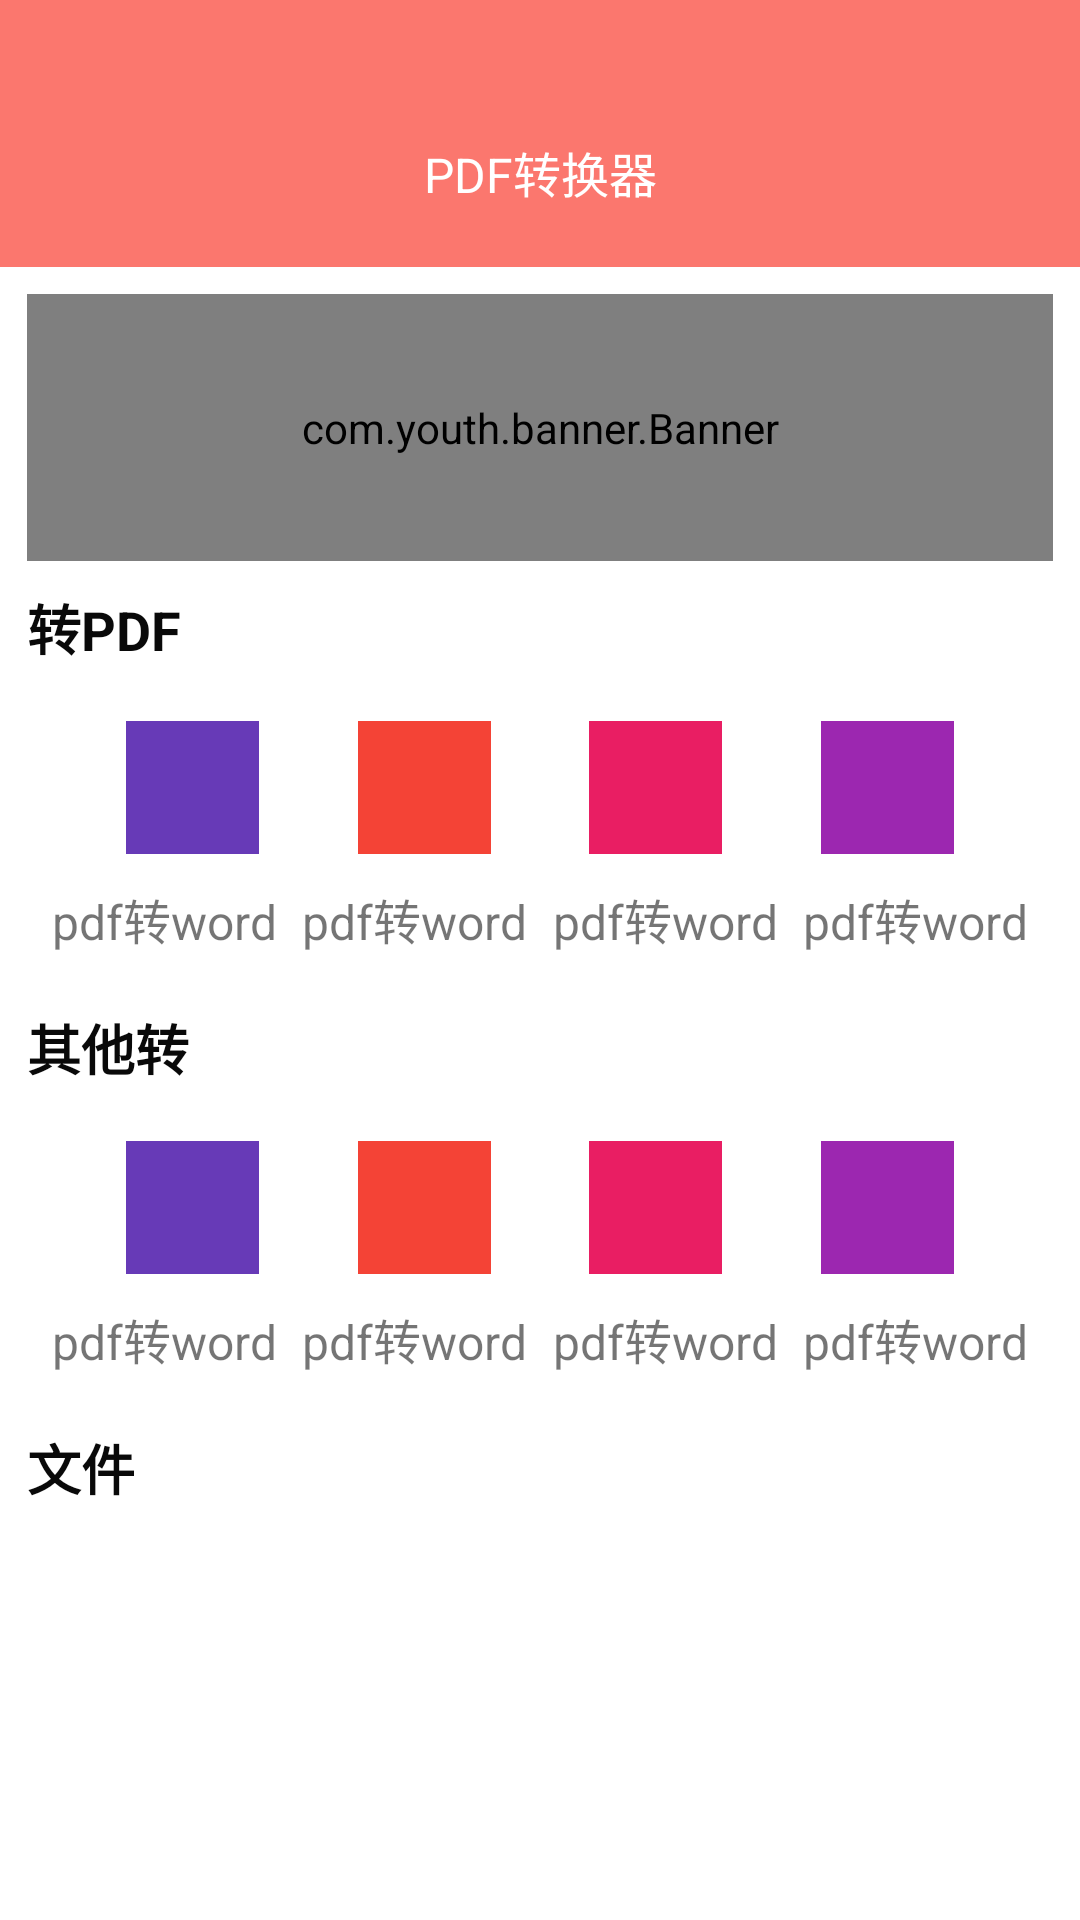

Write the Android layout XML for this screen, with the resource values it uses.
<!-- AndroidManifest.xml: application theme Theme.OfficeUtils -->
<!-- res/layout/fragment_home.xml -->
<?xml version="1.0" encoding="utf-8"?>
<LinearLayout xmlns:android="http://schemas.android.com/apk/res/android"
    xmlns:app="http://schemas.android.com/apk/res-auto"
    xmlns:tools="http://schemas.android.com/tools"
    android:layout_width="match_parent"
    android:layout_height="match_parent"
    android:orientation="vertical"
    tools:context=".ui.fragment.home.HomeFragment">

    <androidx.constraintlayout.widget.ConstraintLayout
        android:layout_width="match_parent"
        android:layout_height="@dimen/dp_100"
        android:background="@color/color_theme">

        <TextView
            android:layout_width="wrap_content"
            android:layout_height="wrap_content"
            android:layout_marginBottom="20dp"
            android:text="PDF转换器"
            android:textColor="@color/white"
            android:textSize="@dimen/dp_18"
            app:layout_constraintBottom_toBottomOf="parent"
            app:layout_constraintEnd_toEndOf="parent"
            app:layout_constraintStart_toStartOf="parent" />


    </androidx.constraintlayout.widget.ConstraintLayout>


    <com.youth.banner.Banner
        android:id="@+id/banner"
        android:layout_width="match_parent"
        android:layout_height="@dimen/dp_100"
        android:layout_marginStart="@dimen/dp_10"
        android:layout_marginTop="@dimen/dp_10"
        android:layout_marginEnd="@dimen/dp_10"
        app:banner_indicator_radius="20dp"
        app:banner_indicator_selected_color="#95F2EC"
        />



    <TextView
        android:layout_width="wrap_content"
        android:layout_height="wrap_content"
        android:text="转PDF"
        android:textSize="18sp"
        android:textColor="@color/color_font"
        android:textStyle="bold"
        android:layout_marginStart="@dimen/dp_10"
        android:layout_marginBottom="@dimen/dp_10"
        android:layout_marginTop="@dimen/dp_10"
        />

    <androidx.constraintlayout.widget.ConstraintLayout
        android:layout_width="match_parent"
        android:layout_height="wrap_content"
        android:padding="@dimen/dp_10">

        <ImageView
            android:id="@+id/img_pdf_to_word"
            android:layout_width="@dimen/dp_50"
            android:layout_height="@dimen/dp_50"
            android:background="#673AB7"
            app:layout_constraintEnd_toStartOf="@+id/img_word_to_pdf"
            app:layout_constraintHorizontal_bias="0.5"
            app:layout_constraintStart_toStartOf="parent"
            app:layout_constraintTop_toTopOf="parent" />

        <ImageView
            android:id="@+id/imageView5"
            android:layout_width="@dimen/dp_50"
            android:layout_height="@dimen/dp_50"
            android:background="#9C27B0"
            app:layout_constraintEnd_toEndOf="parent"
            app:layout_constraintHorizontal_bias="0.5"
            app:layout_constraintStart_toEndOf="@+id/imageView3"
            app:layout_constraintTop_toTopOf="parent" />

        <ImageView
            android:id="@+id/imageView3"
            android:layout_width="@dimen/dp_50"
            android:layout_height="@dimen/dp_50"
            android:background="#E91E63"
            app:layout_constraintEnd_toStartOf="@+id/imageView5"
            app:layout_constraintHorizontal_bias="0.5"
            app:layout_constraintStart_toEndOf="@+id/img_word_to_pdf"
            app:layout_constraintTop_toTopOf="parent" />

        <ImageView
            android:id="@+id/img_word_to_pdf"
            android:layout_width="@dimen/dp_50"
            android:layout_height="@dimen/dp_50"
            android:background="#F44336"
            app:layout_constraintEnd_toStartOf="@+id/imageView3"
            app:layout_constraintHorizontal_bias="0.5"
            app:layout_constraintStart_toEndOf="@+id/img_pdf_to_word"
            app:layout_constraintTop_toTopOf="parent" />


        <TextView
            android:id="@+id/textView8"
            android:layout_width="wrap_content"
            android:layout_height="wrap_content"
            android:layout_marginTop="10dp"
            android:text="pdf转word"
            android:textSize="16sp"
            app:layout_constraintBottom_toBottomOf="parent"
            app:layout_constraintEnd_toStartOf="@+id/textView7"
            app:layout_constraintHorizontal_bias="0.5"
            app:layout_constraintStart_toStartOf="parent"
            app:layout_constraintTop_toBottomOf="@+id/img_pdf_to_word" />

        <TextView
            android:id="@+id/textView7"
            android:layout_width="wrap_content"
            android:layout_height="wrap_content"
            android:layout_marginTop="10dp"
            android:text="pdf转word"
            android:textSize="16sp"
            app:layout_constraintBottom_toBottomOf="parent"
            app:layout_constraintEnd_toStartOf="@+id/textView9"
            app:layout_constraintHorizontal_bias="0.5"
            app:layout_constraintStart_toEndOf="@+id/textView8"
            app:layout_constraintTop_toBottomOf="@+id/img_word_to_pdf" />

        <TextView
            android:id="@+id/textView9"
            android:layout_width="wrap_content"
            android:layout_height="wrap_content"
            android:layout_marginTop="10dp"
            android:text="pdf转word"
            android:textSize="16sp"
            app:layout_constraintBottom_toBottomOf="parent"
            app:layout_constraintEnd_toStartOf="@+id/textView10"
            app:layout_constraintHorizontal_bias="0.5"
            app:layout_constraintStart_toEndOf="@+id/textView7"
            app:layout_constraintTop_toBottomOf="@+id/imageView3" />

        <TextView
            android:id="@+id/textView10"
            android:layout_width="wrap_content"
            android:layout_height="wrap_content"
            android:layout_marginTop="10dp"
            android:text="pdf转word"
            android:textSize="16sp"
            app:layout_constraintBottom_toBottomOf="parent"
            app:layout_constraintEnd_toEndOf="parent"
            app:layout_constraintHorizontal_bias="0.5"
            app:layout_constraintStart_toEndOf="@+id/textView9"
            app:layout_constraintTop_toBottomOf="@+id/imageView5" />


    </androidx.constraintlayout.widget.ConstraintLayout>

    <TextView
        android:layout_width="wrap_content"
        android:layout_height="wrap_content"
        android:text="其他转"
        android:textSize="18sp"
        android:textColor="@color/color_font"
        android:textStyle="bold"
        android:layout_marginStart="@dimen/dp_10"
        android:layout_marginBottom="@dimen/dp_10"
        android:layout_marginTop="@dimen/dp_10"
        />

    <androidx.constraintlayout.widget.ConstraintLayout
        android:layout_width="match_parent"
        android:layout_height="wrap_content"
        android:padding="@dimen/dp_10">

        <ImageView
            android:id="@+id/imageView10"
            android:layout_width="@dimen/dp_50"
            android:layout_height="@dimen/dp_50"
            android:background="#673AB7"
            app:layout_constraintEnd_toStartOf="@+id/imageView13"
            app:layout_constraintHorizontal_bias="0.5"
            app:layout_constraintStart_toStartOf="parent"
            app:layout_constraintTop_toTopOf="parent" />

        <ImageView
            android:id="@+id/imageView11"
            android:layout_width="@dimen/dp_50"
            android:layout_height="@dimen/dp_50"
            android:background="#9C27B0"
            app:layout_constraintEnd_toEndOf="parent"
            app:layout_constraintHorizontal_bias="0.5"
            app:layout_constraintStart_toEndOf="@+id/imageView12"
            app:layout_constraintTop_toTopOf="parent" />

        <ImageView
            android:id="@+id/imageView12"
            android:layout_width="@dimen/dp_50"
            android:layout_height="@dimen/dp_50"
            android:background="#E91E63"
            app:layout_constraintEnd_toStartOf="@+id/imageView11"
            app:layout_constraintHorizontal_bias="0.5"
            app:layout_constraintStart_toEndOf="@+id/imageView13"
            app:layout_constraintTop_toTopOf="parent" />

        <ImageView
            android:id="@+id/imageView13"
            android:layout_width="@dimen/dp_50"
            android:layout_height="@dimen/dp_50"
            android:background="#F44336"
            app:layout_constraintEnd_toStartOf="@+id/imageView12"
            app:layout_constraintHorizontal_bias="0.5"
            app:layout_constraintStart_toEndOf="@+id/imageView10"
            app:layout_constraintTop_toTopOf="parent" />


        <TextView
            android:id="@+id/textView14"
            android:layout_width="wrap_content"
            android:layout_height="wrap_content"
            android:layout_marginTop="10dp"
            android:text="pdf转word"
            android:textSize="16sp"
            app:layout_constraintBottom_toBottomOf="parent"
            app:layout_constraintEnd_toStartOf="@+id/textView20"
            app:layout_constraintHorizontal_bias="0.5"
            app:layout_constraintStart_toStartOf="parent"
            app:layout_constraintTop_toBottomOf="@+id/imageView10" />

        <TextView
            android:id="@+id/textView20"
            android:layout_width="wrap_content"
            android:layout_height="wrap_content"
            android:layout_marginTop="10dp"
            android:text="pdf转word"
            android:textSize="16sp"
            app:layout_constraintBottom_toBottomOf="parent"
            app:layout_constraintEnd_toStartOf="@+id/textView21"
            app:layout_constraintHorizontal_bias="0.5"
            app:layout_constraintStart_toEndOf="@+id/textView14"
            app:layout_constraintTop_toBottomOf="@+id/imageView13" />

        <TextView
            android:id="@+id/textView21"
            android:layout_width="wrap_content"
            android:layout_height="wrap_content"
            android:layout_marginTop="10dp"
            android:text="pdf转word"
            android:textSize="16sp"
            app:layout_constraintBottom_toBottomOf="parent"
            app:layout_constraintEnd_toStartOf="@+id/textView22"
            app:layout_constraintHorizontal_bias="0.5"
            app:layout_constraintStart_toEndOf="@+id/textView20"
            app:layout_constraintTop_toBottomOf="@+id/imageView12" />

        <TextView
            android:id="@+id/textView22"
            android:layout_width="wrap_content"
            android:layout_height="wrap_content"
            android:layout_marginTop="10dp"
            android:text="pdf转word"
            android:textSize="16sp"
            app:layout_constraintBottom_toBottomOf="parent"
            app:layout_constraintEnd_toEndOf="parent"
            app:layout_constraintHorizontal_bias="0.5"
            app:layout_constraintStart_toEndOf="@+id/textView21"
            app:layout_constraintTop_toBottomOf="@+id/imageView11" />


    </androidx.constraintlayout.widget.ConstraintLayout>

    <TextView
        android:layout_width="wrap_content"
        android:layout_height="wrap_content"
        android:text="文件"
        android:textSize="18sp"
        android:textColor="@color/color_font"
        android:textStyle="bold"
        android:layout_marginStart="@dimen/dp_10"
        android:layout_marginBottom="@dimen/dp_10"
        android:layout_marginTop="@dimen/dp_10"
        />

</LinearLayout>
<!-- resources referenced by this layout -->
<resources>
  <color name="color_font">#090909</color>
  <color name="color_theme">#FB776E</color>
  <color name="white">#FFFFFFFF</color>
  <dimen name="dp_10">28.4444dp</dimen>
  <dimen name="dp_100">284.4444dp</dimen>
  <dimen name="dp_18">51.2000dp</dimen>
  <dimen name="dp_50">142.2222dp</dimen>
  <style name="Theme.OfficeUtils" parent="Base.Theme.OfficeUtils" />
  <style name="Base.Theme.OfficeUtils" parent="Theme.MaterialComponents.DayNight.NoActionBar">
          <item name="colorPrimary">@color/purple_500</item>
          <item name="colorPrimaryVariant">@color/purple_700</item>
          <item name="colorOnPrimary">@color/white</item>
          
          <item name="colorSecondary">@color/teal_200</item>
          <item name="colorSecondaryVariant">@color/teal_700</item>
          <item name="colorOnSecondary">@color/black</item>
          
          <item name="android:statusBarColor">?attr/colorPrimaryVariant</item>
          
      </style>
  <color name="purple_500">#FF6200EE</color>
  <color name="purple_700">#FF3700B3</color>
  <color name="teal_200">#FF03DAC5</color>
  <color name="teal_700">#FF018786</color>
  <color name="black">#FF000000</color>
</resources>
